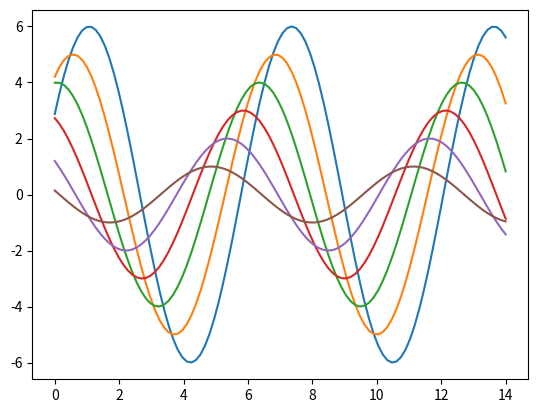

Here is the Python script that generated this plot:
import seaborn as sb
import matplotlib as mpl
import numpy as np
import matplotlib.pyplot as plt

def sinplot(flip=1):
    x = np.linspace(0, 14, 100)
    for i in range(1, 7):
        plt.plot(x, np.sin(x + i * .5) * (7 - i) * flip)

sinplot()
